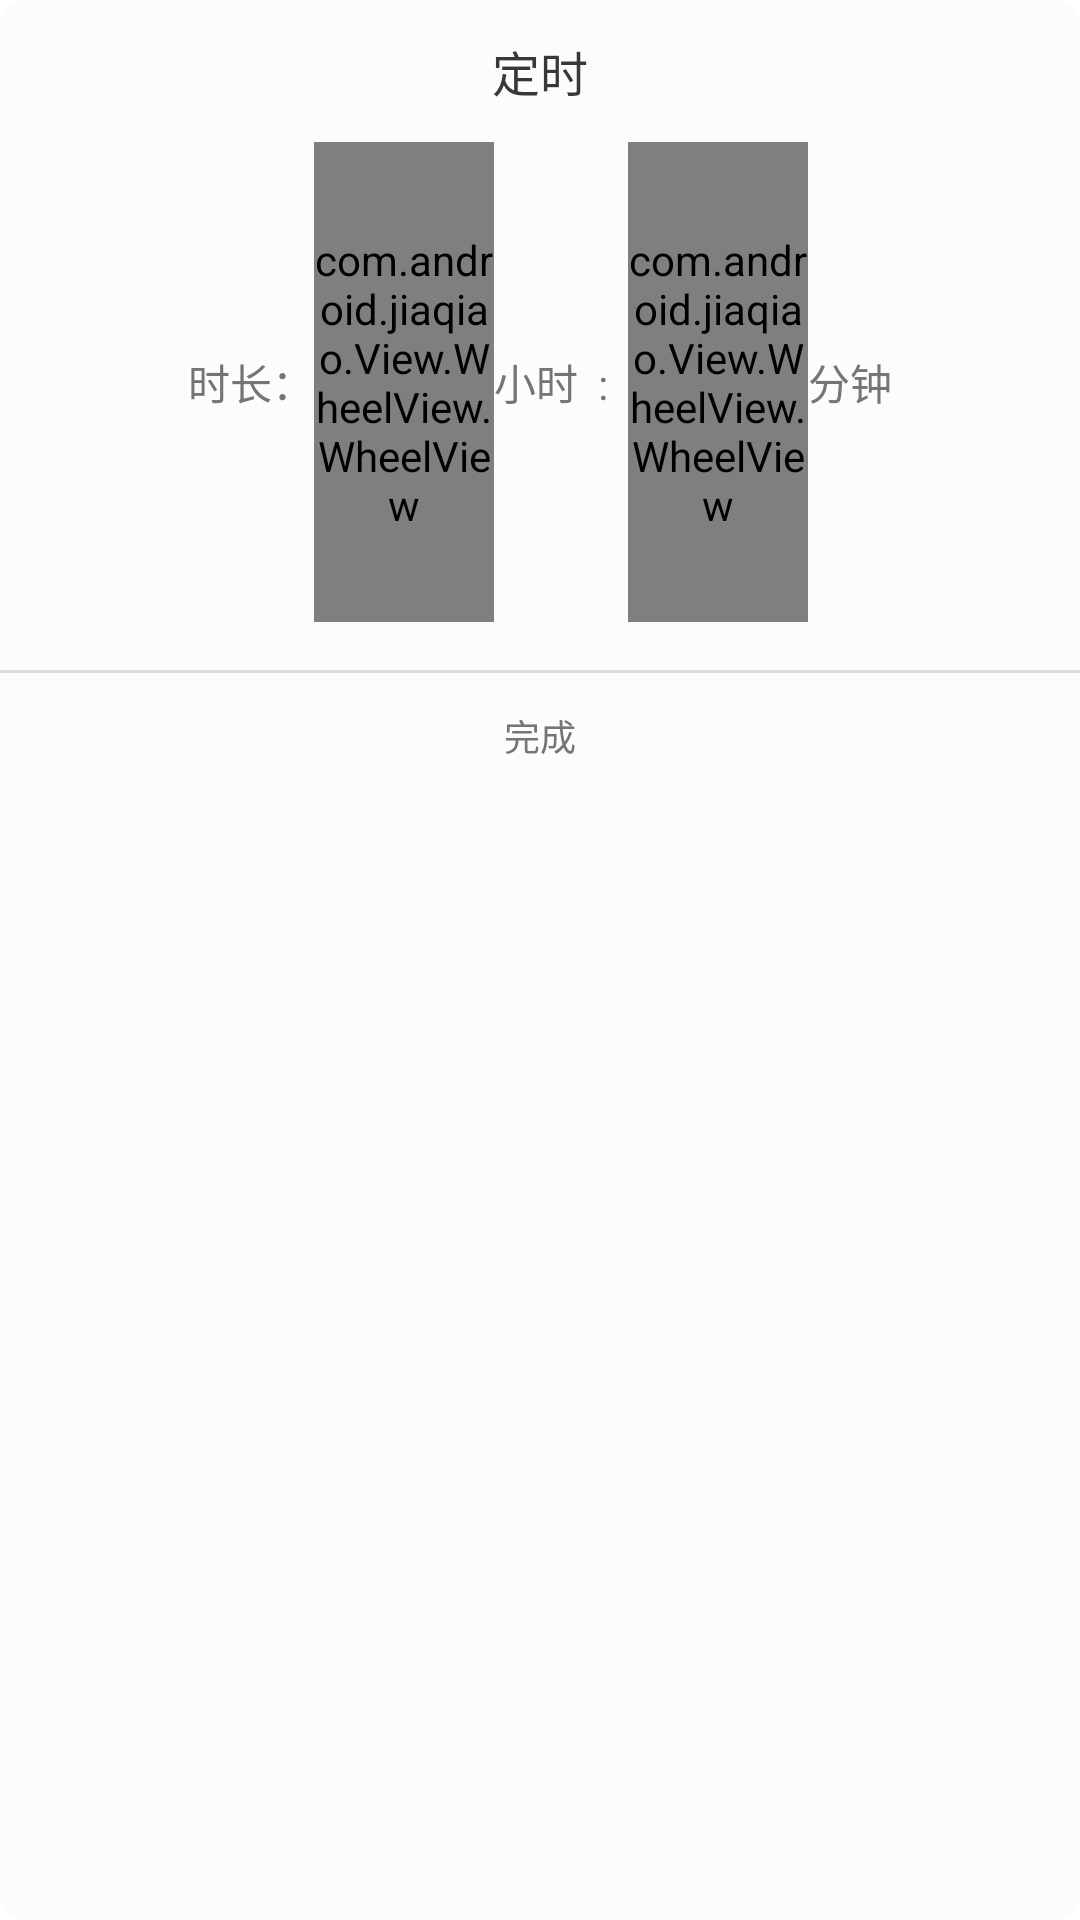

Here is an Android app screen rendered from its layout file. Give the layout XML and the strings, colors and styles it references.
<!-- AndroidManifest.xml: activity theme DIY_Dialog -->
<!-- res/layout/activity_timing_user_num.xml -->
<?xml version="1.0" encoding="utf-8"?>
<LinearLayout xmlns:android="http://schemas.android.com/apk/res/android"
    xmlns:app="http://schemas.android.com/apk/res-auto"
    android:layout_width="280dp"
    android:layout_height="wrap_content"
    android:background="@drawable/dialog_back_ground"
    android:orientation="vertical">

    <TextView
        android:id="@+id/timing_tittle"
        android:layout_width="match_parent"
        android:layout_height="wrap_content"
        android:gravity="center"
        android:padding="12dp"
        android:text="定时"
        android:textColor="@color/font_color"
        android:textSize="16sp" />

    <LinearLayout
        android:id="@+id/timing_time_layout"
        android:layout_width="match_parent"
        android:layout_height="wrap_content"
        android:layout_marginBottom="16dp"
        android:gravity="center"
        android:orientation="horizontal">

        <TextView
            android:layout_width="wrap_content"
            android:layout_height="wrap_content"
            android:text="时长："
            android:textColor="@color/font_seccend_color"
            android:textSize="14sp" />

        <com.android.jiaqiao.View.WheelView.WheelView
            android:id="@+id/timing_hour_wheel_view"
            android:layout_width="60dp"
            android:layout_height="160dp"
            android:background="@color/touming"
            android:layout_gravity="center_vertical" />
        <TextView
            android:layout_width="wrap_content"
            android:layout_height="wrap_content"
            android:text="小时  :  "
            android:textColor="@color/font_seccend_color"
            android:textSize="14sp" />

        <com.android.jiaqiao.View.WheelView.WheelView
            android:id="@+id/timing_min_wheel_view"
            android:layout_width="60dp"
            android:layout_height="160dp"
            android:background="@color/touming"
            android:layout_gravity="center_vertical" />
        <TextView
            android:layout_width="wrap_content"
            android:layout_height="wrap_content"
            android:text="分钟"
            android:textColor="@color/font_seccend_color"
            android:textSize="14sp" />

    </LinearLayout>
    <LinearLayout
        android:visibility="gone"
        android:id="@+id/timing_num_layout"
        android:layout_width="match_parent"
        android:layout_height="wrap_content"
        android:layout_marginBottom="16dp"
        android:gravity="center"
        android:orientation="horizontal">

        <TextView
            android:layout_width="wrap_content"
            android:layout_height="wrap_content"
            android:text="歌曲数："
            android:textColor="@color/font_seccend_color"
            android:textSize="14sp" />

        <com.android.jiaqiao.View.WheelView.WheelView
            android:id="@+id/timing_music_num_wheel_view"
            android:layout_width="60dp"
            android:layout_height="160dp"
            android:background="@color/touming"
            android:layout_gravity="center_vertical" />
        <TextView
            android:layout_width="wrap_content"
            android:layout_height="wrap_content"
            android:text="曲"
            android:textColor="@color/font_seccend_color"
            android:textSize="14sp" />

    </LinearLayout>

    <View
        android:layout_width="match_parent"
        android:layout_height="1dp"
        android:layout_margin="0dp"
        android:background="@color/stroke_sccend_color"
        android:padding="0dp" />


    <Button
        android:layout_width="match_parent"
        android:layout_height="wrap_content"
        android:background="@drawable/click_sheet_button_left"
        android:gravity="center"
        android:onClick="over_button"
        android:padding="12dp"
        android:text="完成"
        android:textColor="@color/font_seccend_color"
        android:textSize="12sp" />

</LinearLayout>
<!-- resources referenced by this layout -->
<resources>
  <color name="font_color">#3a3737</color>
  <color name="font_seccend_color">#757575</color>
  <color name="stroke_sccend_color">#dddddd</color>
  <color name="touming">#00000000</color>
  <!-- drawable click_sheet_button_left (drawable) -->
  <?xml version="1.0" encoding="utf-8"?>
  <selector xmlns:android="http://schemas.android.com/apk/res/android">
      <item android:state_pressed="true">
          <shape android:shape="rectangle">
              <solid android:color="@color/image_button_click_color" />
          </shape>
      </item>
      <item android:state_pressed="false">
          <shape android:shape="rectangle">
              <solid android:color="#00ffffff" />
          </shape>
      </item>
  </selector>
  <!-- drawable dialog_back_ground (drawable) -->
  <?xml version="1.0" encoding="utf-8"?>
  <shape xmlns:android="http://schemas.android.com/apk/res/android"
      android:shape="rectangle">
      <corners android:radius="8dp"/>
      <solid android:color="@color/back_ground"/>
  </shape>
  <style name="DIY_Dialog" parent="@android:style/Theme.Dialog">
          <item name="android:windowFrame">@null</item>
          
          <item name="android:windowIsFloating">true</item>
          
          <item name="android:windowIsTranslucent">true</item>
          
          <item name="android:windowNoTitle">true</item>
          
          <item name="android:windowBackground">@color/touming</item>
          
          <item name="android:windowAnimationStyle">@style/dialogWindowAnim</item>
  
          <item name="android:backgroundDimEnabled">true</item>
          
          <item name="android:backgroundDimAmount">0.45</item>
          
      </style>
  <color name="image_button_click_color">#88d6d6d6</color>
  <color name="back_ground">#fcfcfc</color>
  <style name="dialogWindowAnim" parent="android:Animation">
          <item name="@android:windowEnterAnimation">@anim/dialog_enter_anim</item>
          <item name="@android:windowExitAnimation">@anim/dialog_exit_anim</item>
      </style>
</resources>
